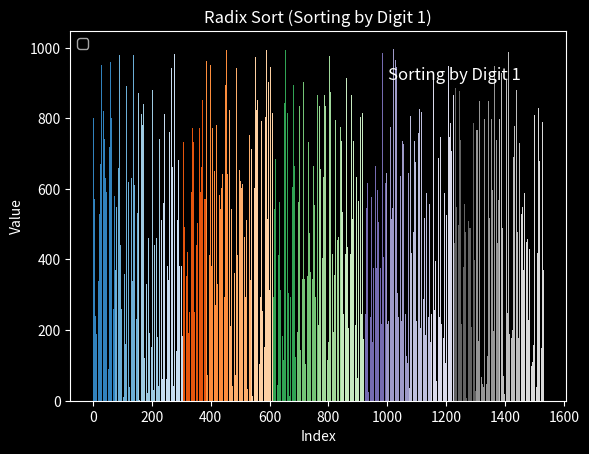
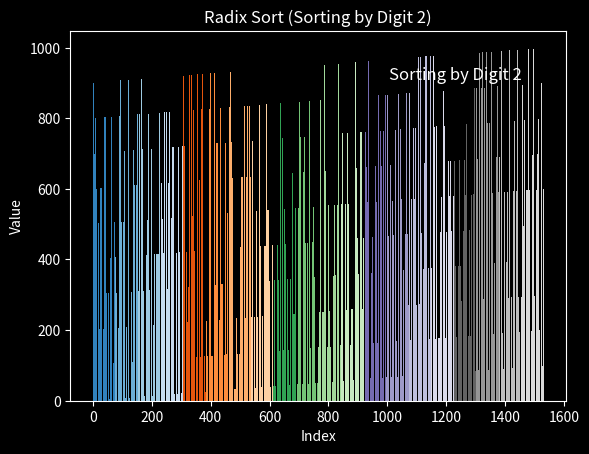
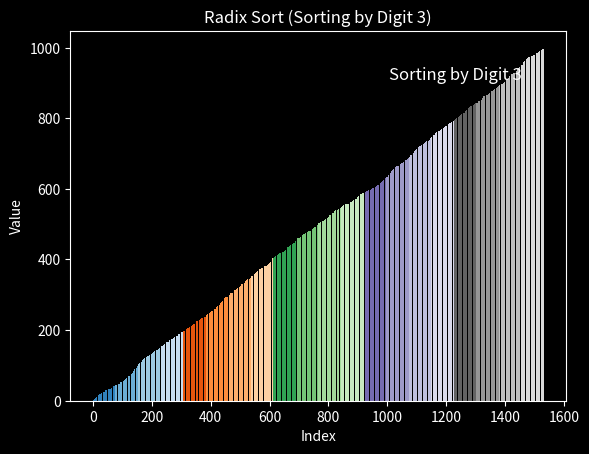

Write Python code to recreate these figures, in order.
import matplotlib.pyplot as plt
import numpy as np
import time
from numpy import random


def radix_sort(arr):
    # Convert the floating-point numbers to integers
    arr = np.round(arr * 1000).astype(int)
    
    # Find the maximum number in the array
    max_num = max(arr)
    
    # Find the number of digits in the maximum number
    num_digits = len(str(max_num))
    
    # Define a color map for the plot
    cmap = plt.get_cmap('tab20c')
    
    # Set the background color of the plot
    plt.style.use('dark_background')
    
    # Create a legend for the plot
    legend_labels = [f"Digit {i+1}" for i in range(num_digits)]
    plt.legend(legend_labels, loc='upper left')
    
    # Iterate through each digit
    for digit in range(num_digits):
        # Create 10 buckets for each digit (0-9)
        buckets = [[] for _ in range(10)]
        
        # Place each number in the appropriate bucket based on its digit
        for num in arr:
            digit_value = (num // 10**digit) % 10
            buckets[digit_value].append(num)
        
        # Concatenate all the buckets to get the new array
        arr = np.array([num for bucket in buckets for num in bucket])
        
        # Create a color array for the plot
        colors = [cmap(i/len(arr)) for i in range(len(arr))]
        
        # Plot the current state of the array
        plt.bar(np.arange(len(arr)), arr, color=colors)
        plt.title(f"Radix Sort (Sorting by Digit {digit+1})")
        plt.xlabel("Index")
        plt.ylabel("Value")
        
        # Add text to show the current digit being sorted
        plt.text(len(arr)*0.95, max_num*0.95, f"Sorting by Digit {digit+1}", fontsize=12, color='white', ha='right', va='top')
        
        plt.draw()
        plt.pause(1.5)  # Add a delay of 1.5 seconds
        plt.clf()  # Clear the plot
        
    # Convert the integers back to floating-point numbers
    arr = arr / 1000
    
    return arr

# Test the function
arr = random.rand(1532)
sorted_arr = radix_sort(arr)
print(sorted_arr)
